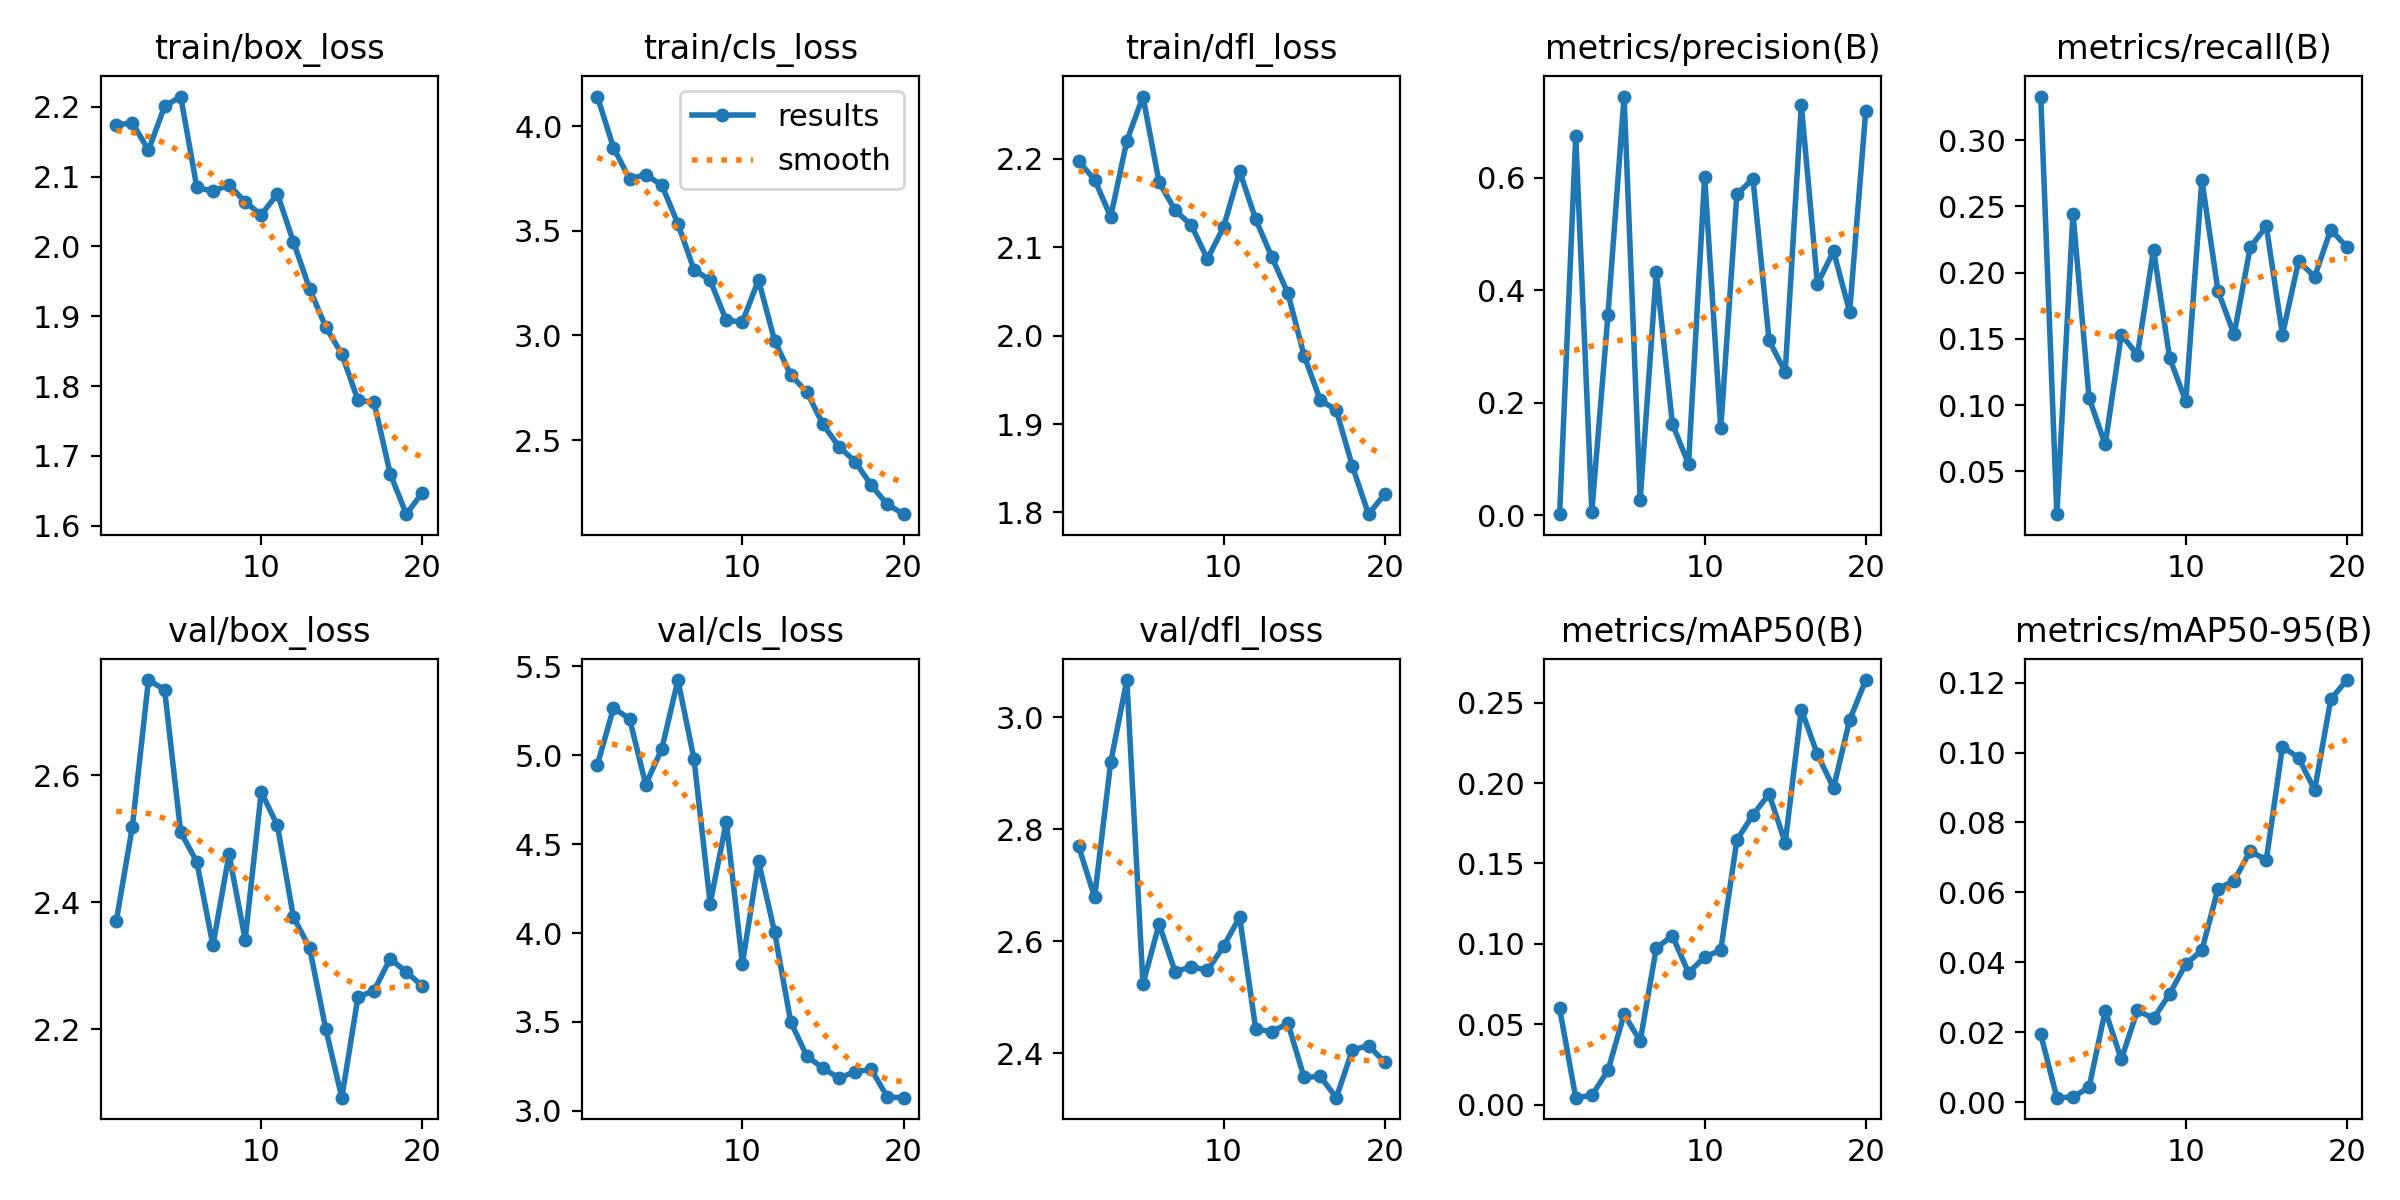

The table this chart was drawn from, first rows:
epoch, time, train/box_loss, train/cls_loss, train/dfl_loss, metrics/precision(B), metrics/recall(B), metrics/mAP50(B), metrics/mAP50-95(B), val/box_loss, val/cls_loss, val/dfl_loss, lr/pg0, lr/pg1, lr/pg2
1, 225.2, 2.174, 4.141, 2.198, 0.00184, 0.333, 0.05979, 0.01938, 2.37, 4.945, 2.771, 0.0004668, 0.0004668, 0.0004668
2, 432.1, 2.177, 3.897, 2.177, 0.6742, 0.01754, 0.0043, 0.00127, 2.519, 5.264, 2.679, 0.0008965, 0.0008965, 0.0008965
3, 639.3, 2.138, 3.748, 2.135, 0.00656, 0.2447, 0.00574, 0.00145, 2.75, 5.204, 2.92, 0.001279, 0.001279, 0.001279
4, 850, 2.2, 3.768, 2.221, 0.3564, 0.1053, 0.02122, 0.00426, 2.735, 4.835, 3.067, 0.001217, 0.001217, 0.001217
5, 1061, 2.215, 3.718, 2.271, 0.7446, 0.07018, 0.05626, 0.02616, 2.51, 5.035, 2.524, 0.001146, 0.001146, 0.001146
6, 1275, 2.085, 3.533, 2.174, 0.02703, 0.1531, 0.03944, 0.01222, 2.463, 5.422, 2.631, 0.001075, 0.001075, 0.001075
7, 1493, 2.079, 3.314, 2.142, 0.433, 0.138, 0.09738, 0.02624, 2.332, 4.976, 2.546, 0.001005, 0.001005, 0.001005
8, 1711, 2.088, 3.264, 2.125, 0.162, 0.2174, 0.105, 0.02393, 2.475, 4.165, 2.555, 0.0009339, 0.0009339, 0.0009339
9, 1932, 2.064, 3.071, 2.087, 0.09126, 0.1356, 0.08198, 0.03098, 2.341, 4.625, 2.548, 0.0008631, 0.0008631, 0.0008631
10, 2153, 2.045, 3.065, 2.123, 0.6022, 0.1029, 0.09179, 0.0395, 2.574, 3.827, 2.591, 0.0007924, 0.0007924, 0.0007924
11, 2376, 2.075, 3.265, 2.186, 0.1546, 0.27, 0.09611, 0.04342, 2.521, 4.404, 2.644, 0.0007216, 0.0007216, 0.0007216
12, 2597, 2.006, 2.975, 2.132, 0.5711, 0.1862, 0.1646, 0.06107, 2.376, 4.004, 2.444, 0.0006509, 0.0006509, 0.0006509
13, 2815, 1.939, 2.811, 2.089, 0.5979, 0.1533, 0.1803, 0.06331, 2.328, 3.501, 2.439, 0.0005802, 0.0005802, 0.0005802
14, 3035, 1.885, 2.73, 2.048, 0.3107, 0.2191, 0.1932, 0.07179, 2.201, 3.308, 2.454, 0.0005094, 0.0005094, 0.0005094
15, 3255, 1.846, 2.575, 1.977, 0.2548, 0.2349, 0.1629, 0.06927, 2.092, 3.24, 2.357, 0.0004387, 0.0004387, 0.0004387
16, 3404, 1.78, 2.469, 1.927, 0.7297, 0.1531, 0.2458, 0.1017, 2.25, 3.185, 2.359, 0.000368, 0.000368, 0.000368
17, 3527, 1.777, 2.398, 1.916, 0.4115, 0.2085, 0.2178, 0.09849, 2.261, 3.22, 2.321, 0.0002972, 0.0002972, 0.0002972
18, 3648, 1.675, 2.284, 1.852, 0.4695, 0.197, 0.197, 0.0893, 2.311, 3.234, 2.406, 0.0002265, 0.0002265, 0.0002265
19, 3770, 1.616, 2.193, 1.798, 0.3618, 0.2325, 0.2393, 0.1152, 2.29, 3.077, 2.414, 0.0001558, 0.0001558, 0.0001558
20, 3893, 1.647, 2.146, 1.821, 0.7192, 0.2193, 0.2641, 0.1207, 2.268, 3.075, 2.384, 8.50255e-05, 8.50255e-05, 8.50255e-05
